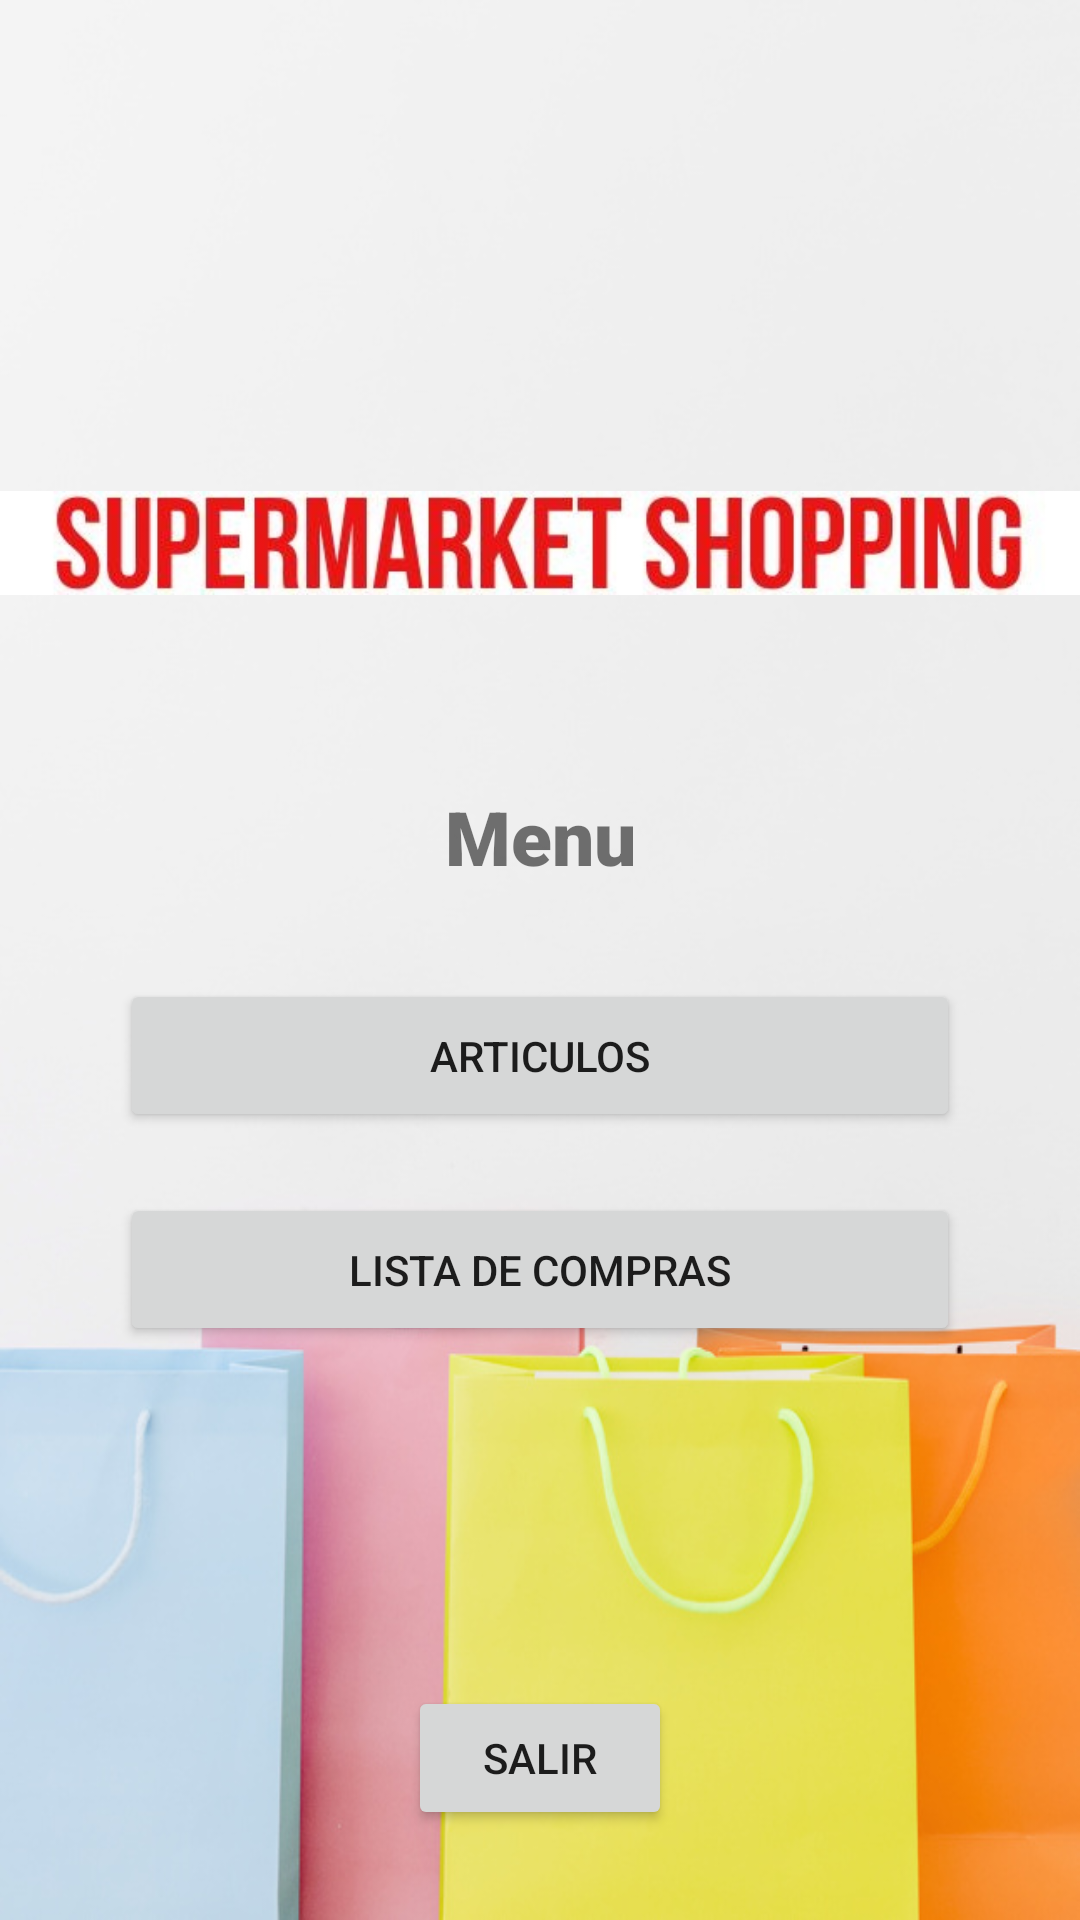

This screen was rendered from an Android layout file. Write that file and the resources it references.
<!-- AndroidManifest.xml: application theme AppTheme -->
<!-- res/layout/activity_menu.xml -->
<?xml version="1.0" encoding="utf-8"?>
<androidx.constraintlayout.widget.ConstraintLayout xmlns:android="http://schemas.android.com/apk/res/android"
    xmlns:app="http://schemas.android.com/apk/res-auto"
    xmlns:tools="http://schemas.android.com/tools"
    android:layout_width="match_parent"
    android:layout_height="match_parent"
    android:background="@drawable/compras2"
    tools:context="com.aguillen.supermarketshoppingmobile.activity.MenuActivity">

    <TextView
        android:id="@+id/tv_text_menu"
        android:layout_width="match_parent"
        android:layout_height="wrap_content"
        android:layout_marginTop="50dp"
        android:fontFamily="sans-serif-black"
        android:gravity="center_horizontal"
        android:text="Menu"
        android:textSize="25sp"
        app:layout_constraintEnd_toEndOf="parent"
        app:layout_constraintHorizontal_bias="0.0"
        app:layout_constraintStart_toStartOf="parent"
        app:layout_constraintTop_toBottomOf="@+id/imageView" />

    <ImageView
        android:id="@+id/imageView"
        android:layout_width="wrap_content"
        android:layout_height="wrap_content"
        app:layout_constraintStart_toStartOf="parent"
        app:layout_constraintTop_toBottomOf="@+id/imageView2"
        app:srcCompat="@drawable/titulo" />

    <Button
        android:id="@+id/bt_articles"
        android:layout_width="match_parent"
        android:layout_height="51dp"
        android:layout_marginStart="40dp"
        android:layout_marginLeft="40dp"
        android:layout_marginEnd="40dp"
        android:layout_marginRight="40dp"
        android:text="Articulos"
        app:layout_constraintBottom_toBottomOf="parent"
        app:layout_constraintEnd_toEndOf="parent"
        app:layout_constraintHorizontal_bias="0.0"
        app:layout_constraintStart_toStartOf="parent"
        app:layout_constraintTop_toTopOf="parent"
        app:layout_constraintVertical_bias="0.554" />

    <Button
        android:id="@+id/bt_generate_list"
        android:layout_width="match_parent"
        android:layout_height="51dp"
        android:layout_marginStart="40dp"
        android:layout_marginLeft="40dp"
        android:layout_marginEnd="40dp"
        android:layout_marginRight="40dp"
        android:text="Lista de Compras"
        app:layout_constraintBottom_toBottomOf="parent"
        app:layout_constraintEnd_toEndOf="parent"
        app:layout_constraintHorizontal_bias="1.0"
        app:layout_constraintStart_toStartOf="@+id/bt_articles"
        app:layout_constraintTop_toTopOf="parent"
        app:layout_constraintVertical_bias="0.675" />

    <Button
        android:id="@+id/bt_exit"
        android:layout_width="wrap_content"
        android:layout_height="wrap_content"
        android:layout_marginBottom="30dp"
        android:text="Salir"
        app:layout_constraintBottom_toBottomOf="parent"
        app:layout_constraintEnd_toEndOf="parent"
        app:layout_constraintStart_toStartOf="parent" />

    <ImageView
        android:id="@+id/imageView2"
        android:layout_width="265dp"
        android:layout_height="150dp"
        app:layout_constraintEnd_toEndOf="parent"
        app:layout_constraintStart_toStartOf="parent"
        app:layout_constraintTop_toTopOf="parent"
        app:srcCompat="@drawable/logo" />

</androidx.constraintlayout.widget.ConstraintLayout>
<!-- resources referenced by this layout -->
<resources>
  <!-- drawable compras2: jpg bitmap (drawable, 74149 bytes) -->
  <!-- drawable titulo: jpg bitmap (drawable, 21522 bytes) -->
  <style name="AppTheme" parent="Theme.MaterialComponents.Light.NoActionBar">
          
          <item name="colorPrimary">@color/colorPrimary</item>
          <item name="colorSecondary">@color/colorSecundary</item>
          <item name="colorAccent">@color/colorAccent</item>
          <item name="android:windowAnimationStyle">@style/CustomActivityAnimation</item>
      </style>
  <color name="colorPrimary">#6200EE</color>
  <color name="colorSecundary">#CDDC39</color>
  <color name="colorAccent">#FE09708A</color>
  <style name="CustomActivityAnimation" parent="@android:style/Animation.Activity">
          <item name="android:activityOpenEnterAnimation">@anim/slide_in_right</item>
          <item name="android:activityOpenExitAnimation">@anim/slide_out_left</item>
          <item name="android:activityCloseEnterAnimation">@anim/slide_in_left</item>
          <item name="android:activityCloseExitAnimation">@anim/slide_out_right</item>
      </style>
</resources>
